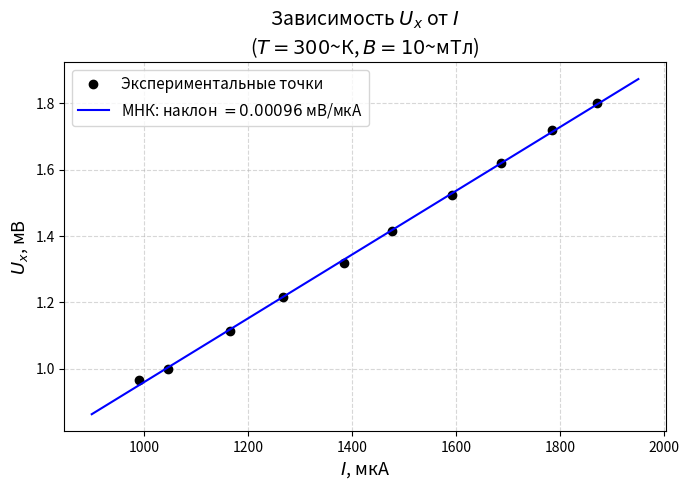

Generate this figure with matplotlib:
import numpy as np
import matplotlib.pyplot as plt

# Данные из таблицы 3 (T=300K, B=10мТл)
I_uA = np.array([990, 1047, 1165, 1268, 1384, 1476, 1593, 1687, 1784, 1870])  # мкА
U34p  = np.array([0.102, 0.107, 0.119, 0.131, 0.141, 0.153, 0.165, 0.175, 0.186, 0.194])
U34pp = np.array([-0.091, -0.093, -0.104, -0.112, -0.123, -0.130, -0.140, -0.149, -0.158, -0.166])
gain = 100

Ux_mV = (U34p - U34pp) / 2 / gain * 1e3

# МНК
coeffs = np.polyfit(I_uA, Ux_mV, 1)
x_fit = np.linspace(900, 1950, 100)
y_fit = np.polyval(coeffs, x_fit)

fig, ax = plt.subplots(figsize=(7, 5))
ax.plot(I_uA, Ux_mV, 'ko', markersize=6, label='Экспериментальные точки')
ax.plot(x_fit, y_fit, 'b-', linewidth=1.5,
        label=f'МНК: наклон $= {coeffs[0]:.5f}$ мВ/мкА')

ax.set_xlabel('$I$, мкА', fontsize=13)
ax.set_ylabel('$U_x$, мВ', fontsize=13)
ax.set_title('Зависимость $U_x$ от $I$\n($T = 300$~К, $B = 10$~мТл)', fontsize=14)
ax.legend(fontsize=11)
ax.grid(True, linestyle='--', alpha=0.5)

plt.tight_layout()
plt.savefig('plot3_ux_I.png', dpi=150)
plt.show()
print("Сохранено: plot3_ux_I.png")

# Rx из наклона
slope_V_A = coeffs[0] * 1e-3 / 1e-6   # В/А (мВ/мкА -> В/А)
b = 2e-3
B = 10e-3
Rx = slope_V_A * b / B
print(f"Наклон: {slope_V_A:.4f} В/А")
print(f"Rx = {Rx:.4f} м³/Кл")
